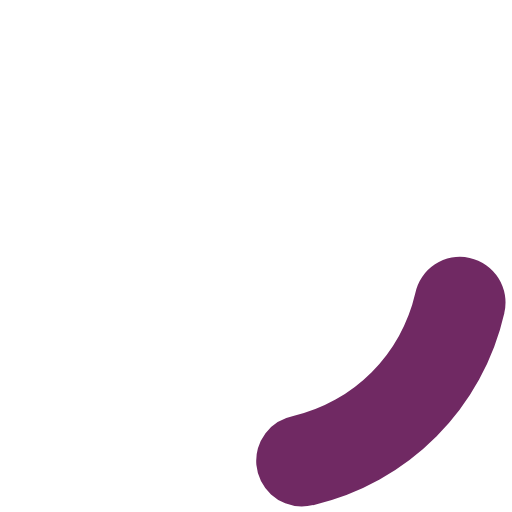
t = 0.00 s
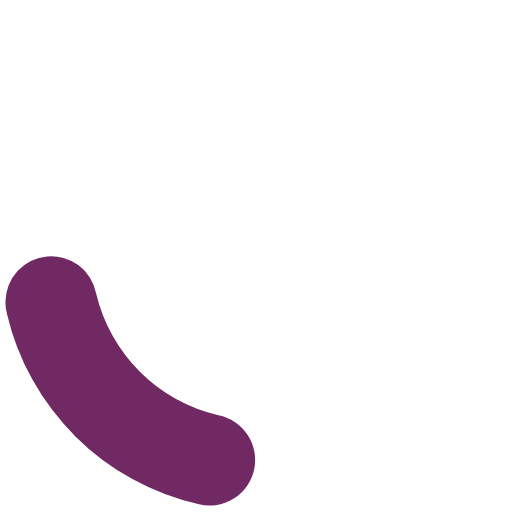
t = 0.20 s
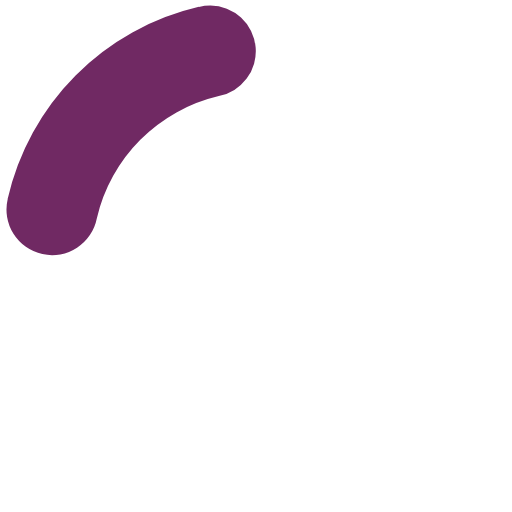
t = 0.40 s
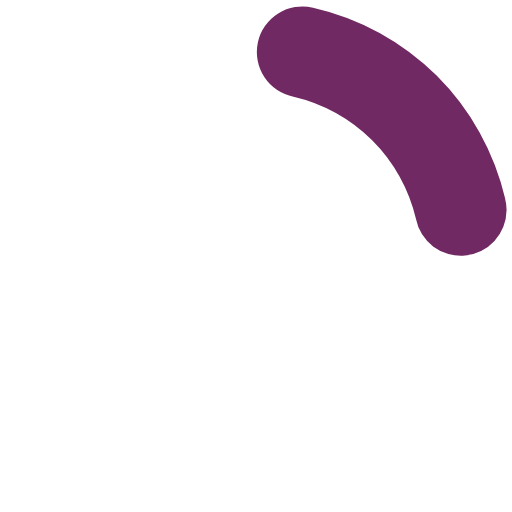
t = 0.60 s

The animated SVG that drew these frames (rendered in a browser with its animation timeline set to each time). Animation: 1 SMIL element (animateTransform=1); one cycle of 0.80 s, repeats indefinitely.

<?xml version="1.0" encoding="UTF-8" standalone="no"?>
<svg xmlns:svg="http://www.w3.org/2000/svg" xmlns="http://www.w3.org/2000/svg" xmlns:xlink="http://www.w3.org/1999/xlink" version="1.0" width="34px" height="34px" viewBox="0 0 128 128" xml:space="preserve">
<style type="text/css">
  .circle-preloader-0{fill:#702963;}
</style>
  <g>
    <path class="circle-preloader-0" d="M75.4 126.63a11.43 11.43 0 0 1-2.1-22.65 40.9 40.9 0 0 0 30.5-30.6 11.4 11.4 0 1 1 22.27 4.87h.02a63.77 63.77 0 0 1-47.8 48.05v-.02a11.38 11.38 0 0 1-2.93.37z"/>
    <animateTransform attributeName="transform" type="rotate" from="0 64 64" to="360 64 64" dur="800ms" repeatCount="indefinite"></animateTransform>
  </g>
</svg>